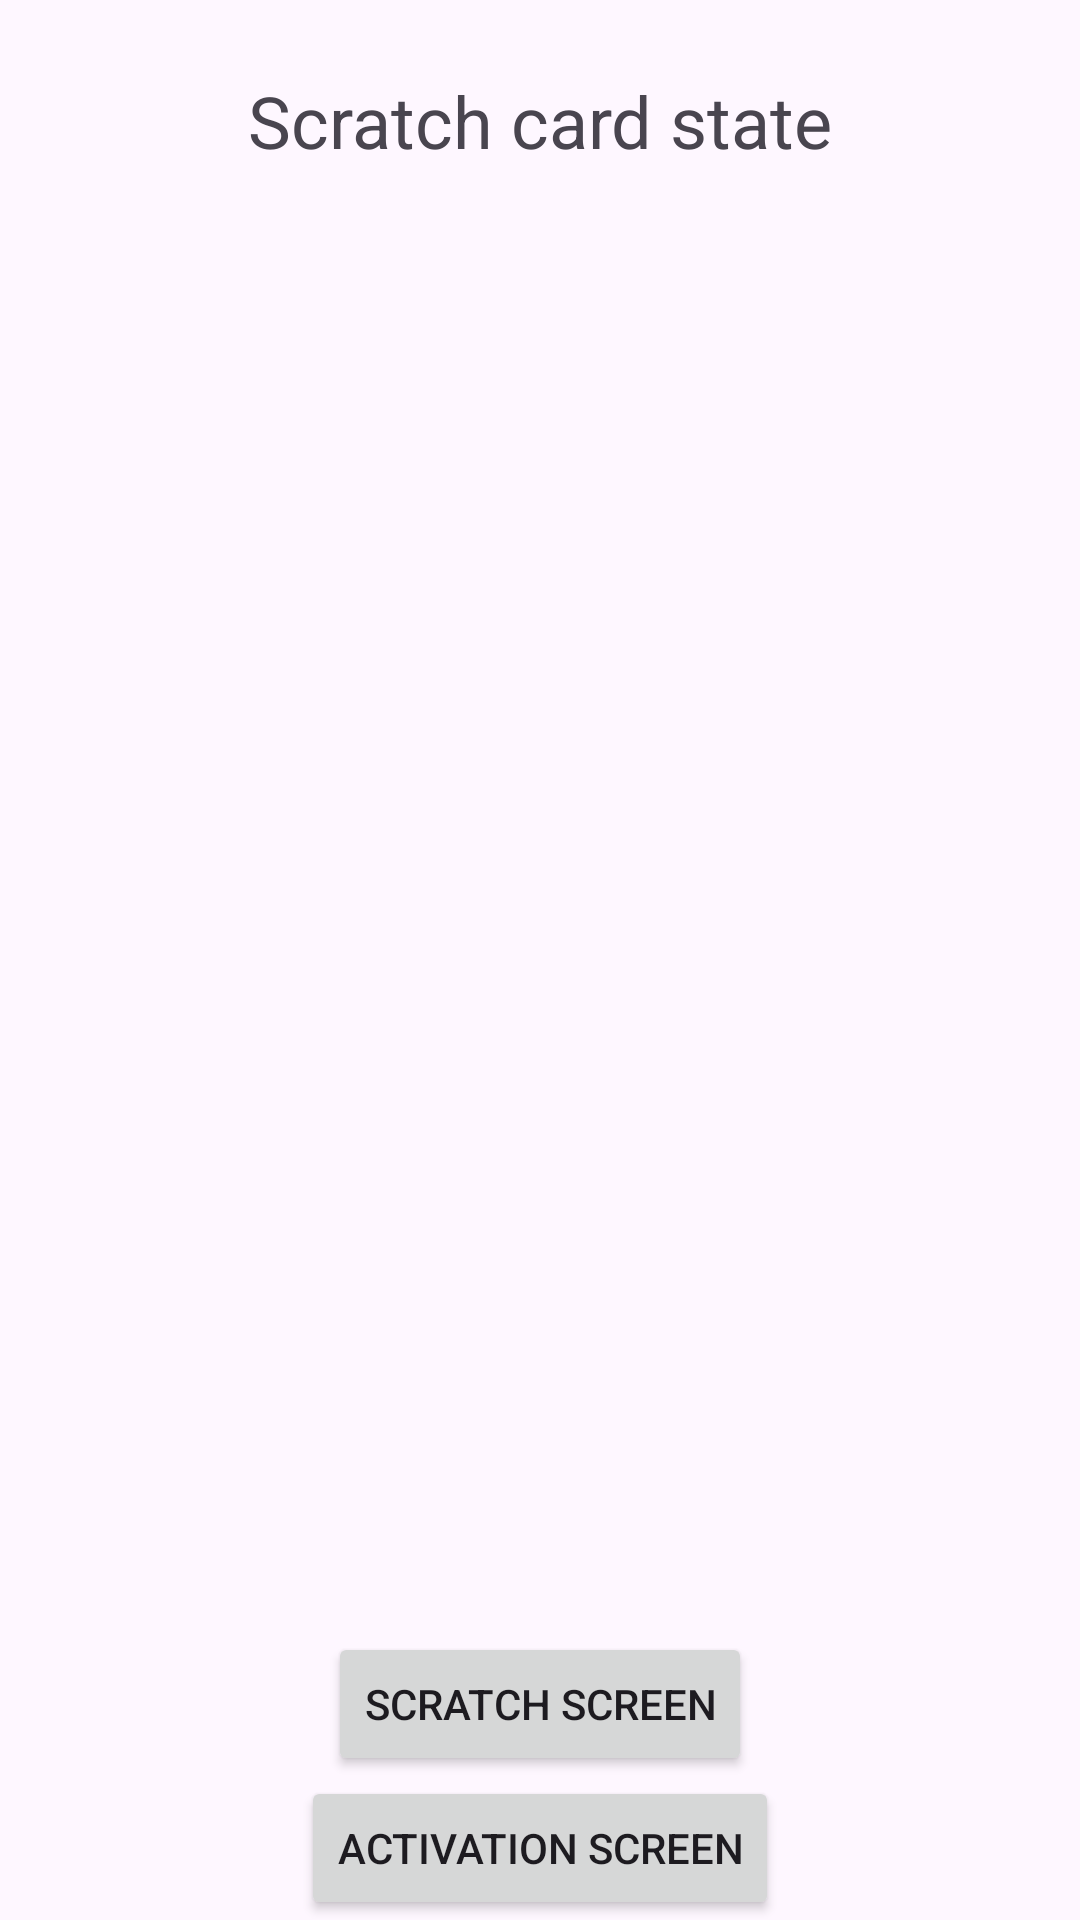

Layout XML and referenced resources for this Android screen:
<!-- AndroidManifest.xml: application theme Theme.ScratchCardApp -->
<!-- res/layout/card_home_fragment.xml -->
<?xml version="1.0" encoding="utf-8"?>
<androidx.constraintlayout.widget.ConstraintLayout xmlns:android="http://schemas.android.com/apk/res/android"
    xmlns:app="http://schemas.android.com/apk/res-auto"
    xmlns:tools="http://schemas.android.com/tools"
    android:layout_width="match_parent"
    android:layout_height="match_parent">

    <TextView
        android:id="@+id/scratchCardStateHeaderTV"
        android:layout_width="wrap_content"
        android:layout_height="wrap_content"
        android:layout_margin="24dp"
        android:text="@string/card_home__scratch_card_state"
        android:textSize="24sp"
        app:layout_constraintEnd_toEndOf="parent"
        app:layout_constraintStart_toStartOf="parent"
        app:layout_constraintTop_toTopOf="parent" />

    <TextView
        android:id="@+id/scratchCardStateValue"
        android:layout_width="wrap_content"
        android:layout_height="wrap_content"
        android:layout_marginTop="16dp"
        app:layout_constraintEnd_toEndOf="parent"
        app:layout_constraintStart_toStartOf="parent"
        app:layout_constraintTop_toBottomOf="@id/scratchCardStateHeaderTV"
        tools:text="INITIAL" />

    <Button
        android:id="@+id/scratchCardBtn"
        android:layout_width="wrap_content"
        android:layout_height="wrap_content"
        android:text="@string/card_home__scratch_card"
        app:layout_constraintBottom_toTopOf="@id/activationCardBtn"
        app:layout_constraintEnd_toEndOf="parent"
        app:layout_constraintStart_toStartOf="parent" />

    <Button
        android:id="@+id/activationCardBtn"
        android:layout_width="wrap_content"
        android:layout_height="wrap_content"
        android:text="@string/card_home__activation_card"
        app:layout_constraintBottom_toBottomOf="parent"
        app:layout_constraintEnd_toEndOf="parent"
        app:layout_constraintStart_toStartOf="parent" />

</androidx.constraintlayout.widget.ConstraintLayout>
<!-- resources referenced by this layout -->
<resources>
  <string name="card_home__activation_card">Activation screen</string>
  <string name="card_home__scratch_card">Scratch screen</string>
  <string name="card_home__scratch_card_state">Scratch card state</string>
  <style name="Theme.ScratchCardApp" parent="Base.Theme.ScratchCardApp" />
  <style name="Base.Theme.ScratchCardApp" parent="Theme.Material3.DayNight.NoActionBar">
          
          
      </style>
</resources>
